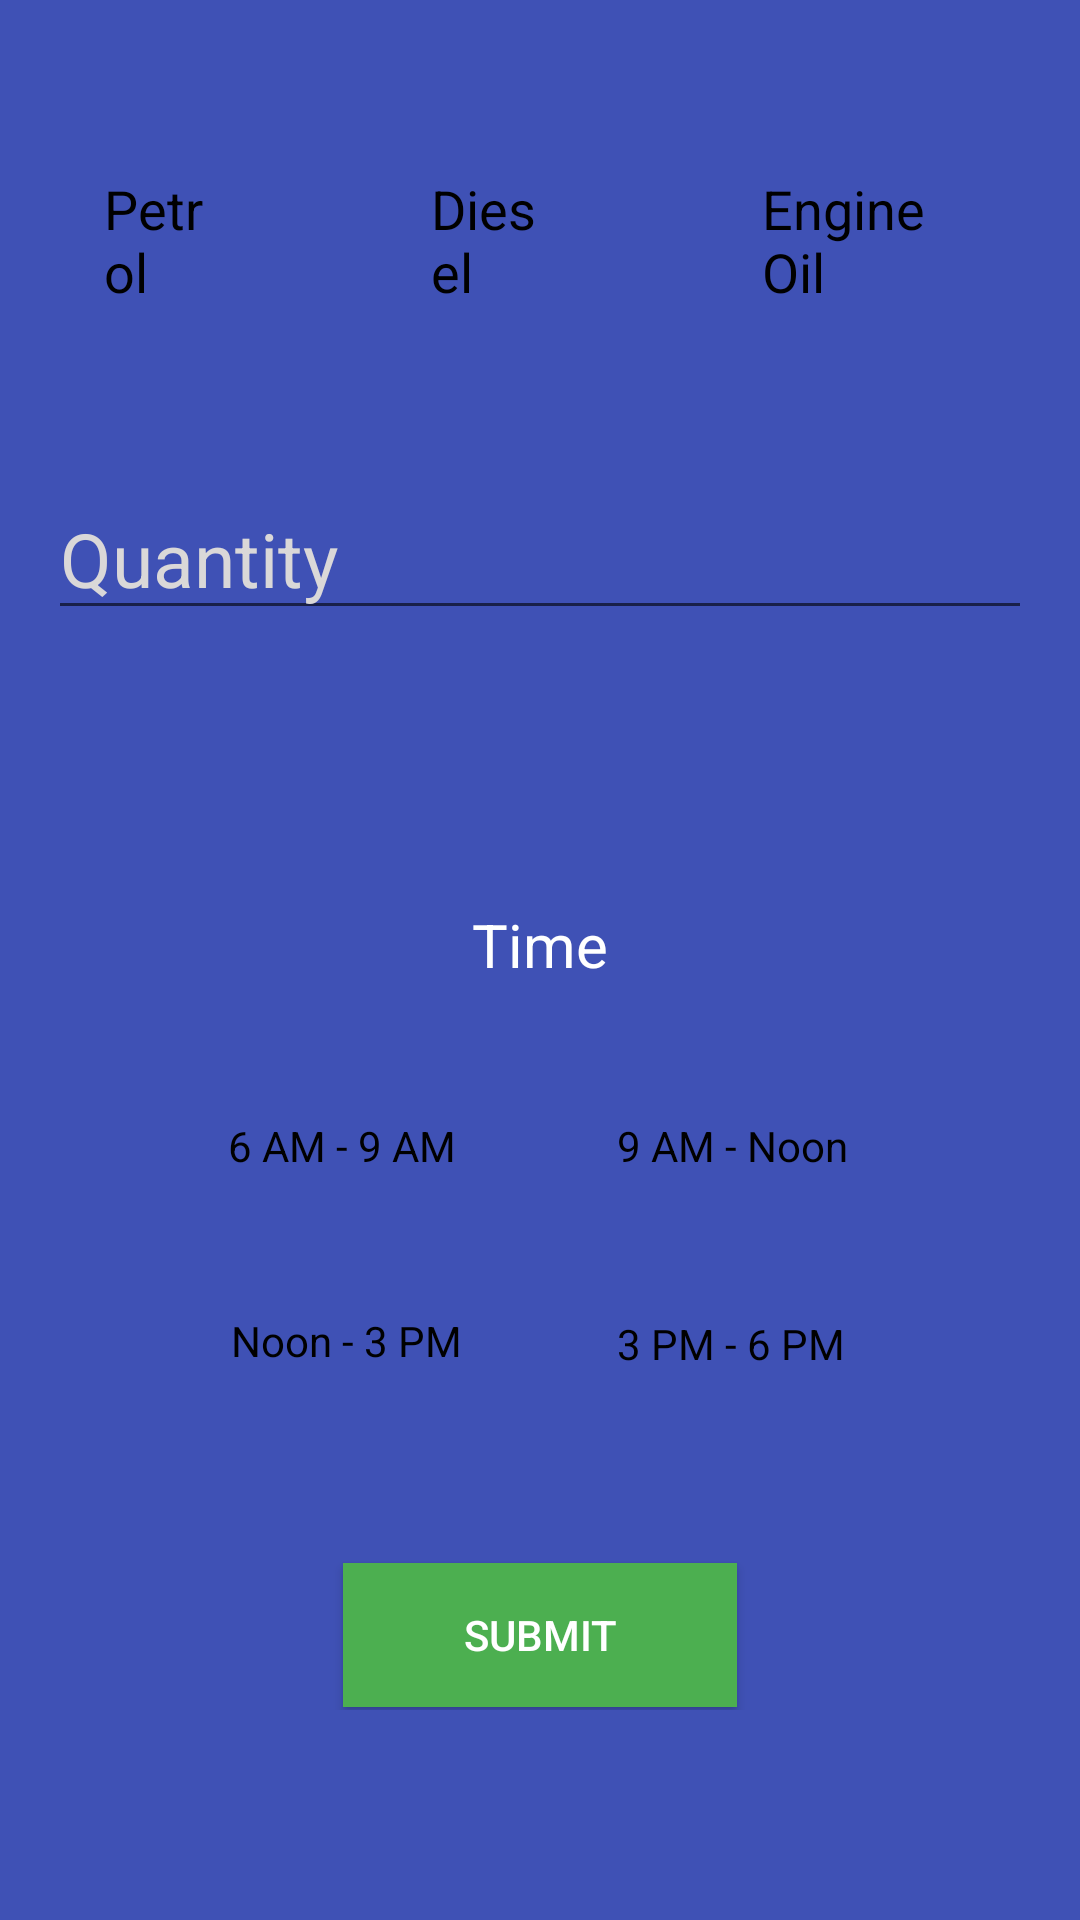

Android layout source for this screen:
<!-- AndroidManifest.xml: application theme Theme.FastFuel -->
<!-- res/layout/activity_order_nonmember.xml -->
<?xml version="1.0" encoding="utf-8"?>
<LinearLayout
    xmlns:android="http://schemas.android.com/apk/res/android"
    xmlns:app="http://schemas.android.com/apk/res-auto"
    xmlns:tools="http://schemas.android.com/tools"
    android:layout_width="match_parent"
    android:layout_height="match_parent"
    android:orientation="vertical"
    android:background="#3F51B5"
    android:layout_gravity="center"
    tools:context=".nonmember.OrderNonmember">

    <LinearLayout
        android:layout_marginTop="50dp"
        android:layout_width="match_parent"
        android:weightSum="2"
        android:orientation="horizontal"
        android:layout_height="60dp"
        android:layout_marginRight="15dp"
        android:layout_marginLeft="15dp"
        android:gravity="center">

        <RadioGroup
            android:layout_width="wrap_content"
            android:layout_height="wrap_content"
            android:orientation="horizontal">

            <RadioButton
                android:layout_weight="1"
                android:layout_width="wrap_content"
                android:layout_height="wrap_content"
                android:text="Petrol"
                android:button="@android:color/transparent"
                android:background="@drawable/radio_selector"
                android:elevation="6dp"
                android:textSize="18sp"
                android:textColor="@color/black"
                android:paddingLeft="20dp"
                android:paddingRight="20dp"/>
            <RadioButton
                android:layout_weight="1"
                android:layout_width="wrap_content"
                android:layout_height="wrap_content"
                android:text="Diesel"
                android:button="@android:color/transparent"
                android:background="@drawable/radio_selector"
                android:elevation="6dp"
                android:textSize="18sp"
                android:textColor="@color/black"
                android:paddingLeft="20dp"
                android:paddingRight="20dp"
                android:layout_marginLeft="30dp"
                android:layout_marginStart="30dp" />
            <RadioButton
                android:layout_weight="1"
                android:layout_width="wrap_content"
                android:layout_height="wrap_content"
                android:text="Engine Oil"
                android:button="@android:color/transparent"
                android:background="@drawable/radio_selector"
                android:elevation="6dp"
                android:textSize="18sp"
                android:textColor="@color/black"
                android:paddingLeft="20dp"
                android:paddingRight="20dp"
                android:layout_marginLeft="30dp"
                android:layout_marginStart="30dp" />
        </RadioGroup>

    </LinearLayout>

    <LinearLayout
        android:layout_marginTop="50dp"
        android:layout_width="match_parent"
        android:weightSum="2"
        android:orientation="horizontal"
        android:layout_height="50dp"
        android:gravity="center">

        <EditText
            android:layout_weight="1"
            android:layout_width="match_parent"
            android:layout_height="match_parent"
            android:hint="Quantity"
            android:textColorHint="#DAD8D8"
            android:inputType="number"
            android:textSize="25sp"
            android:textColor="@color/white"
            android:layout_marginLeft="16dp"
            android:layout_marginRight="16dp"/>

    </LinearLayout>

    <LinearLayout
        android:layout_width="match_parent"
        android:weightSum="2"
        android:layout_height="50dp"
        android:layout_marginTop="20dp"
        android:gravity="center"/>

    <LinearLayout
        android:layout_width="match_parent"
        android:weightSum="2"
        android:layout_height="50dp"
        android:layout_marginTop="5dp"
        android:gravity="center">

        <TextView
            android:layout_weight="1"
            android:layout_width="0dp"
            android:layout_height="match_parent"
            android:text="Time"
            android:textSize="20sp"
            android:textColor="@color/white"
            android:layout_marginTop="5dp"
            android:layout_marginLeft="16dp"
            android:layout_marginRight="16dp"
            android:gravity="center"/>

    </LinearLayout>

    <LinearLayout
        android:layout_marginTop="5dp"
        android:weightSum="2"
        android:layout_width="match_parent"
        android:layout_height="150dp"
        android:layout_marginLeft="16dp"
        android:layout_marginRight="16dp"
        android:gravity="center">


        <LinearLayout
            android:layout_width="wrap_content"
            android:layout_height="wrap_content"
            android:orientation="vertical">

            <RadioGroup
                android:layout_width="wrap_content"
                android:layout_height="wrap_content"
                android:orientation="vertical">

                <RadioButton
                    android:layout_weight="1"
                    android:layout_width="wrap_content"
                    android:layout_height="wrap_content"
                    android:text="6 AM - 9 AM"
                    android:button="@android:color/transparent"
                    android:background="@drawable/radio_selector"
                    android:textColor="@color/black"
                    android:elevation="6dp"
                    android:padding="15dp" />

                <RadioButton
                    android:layout_weight="1"
                    android:layout_width="wrap_content"
                    android:layout_height="wrap_content"
                    android:layout_marginTop="15dp"
                    android:background="@drawable/radio_selector"
                    android:button="@android:color/transparent"
                    android:elevation="6dp"
                    android:padding="16dp"
                    android:text="Noon - 3 PM"
                    android:textColor="@color/black" />

            </RadioGroup>

        </LinearLayout>

        <LinearLayout
            android:layout_width="wrap_content"
            android:layout_height="wrap_content"
            android:orientation="vertical">

            <RadioGroup
                android:layout_width="wrap_content"
                android:layout_height="wrap_content"
                android:orientation="vertical">

                <RadioButton
                    android:layout_weight="1"
                    android:layout_width="wrap_content"
                    android:layout_height="wrap_content"
                    android:background="@drawable/radio_selector"
                    android:button="@android:color/transparent"
                    android:elevation="6dp"
                    android:padding="16dp"
                    android:layout_marginLeft="20dp"
                    android:text="9 AM - Noon"
                    android:textColor="@color/black"
                    android:layout_marginStart="20dp" />

                <RadioButton
                    android:layout_weight="1"
                    android:layout_width="wrap_content"
                    android:layout_height="wrap_content"
                    android:layout_marginTop="15dp"
                    android:layout_marginLeft="20dp"
                    android:background="@drawable/radio_selector"
                    android:button="@android:color/transparent"
                    android:elevation="6dp"
                    android:padding="16dp"
                    android:text="3 PM - 6 PM"
                    android:textColor="@color/black"
                    android:layout_marginStart="20dp" />
            </RadioGroup>

        </LinearLayout>


    </LinearLayout>


    <LinearLayout
        android:layout_marginTop="30dp"
        android:weightSum="2"
        android:layout_width="match_parent"
        android:layout_height="50dp"
        android:layout_marginLeft="16dp"
        android:layout_marginRight="16dp"
        android:gravity="center">

        <Button
            android:id="@+id/submit"
            android:layout_width="wrap_content"
            android:layout_height="wrap_content"
            android:text="Submit"
            android:textColor="@color/white"
            android:background="#4CAF50"
            android:paddingRight="40dp"
            android:paddingLeft="40dp"/>
    </LinearLayout>

</LinearLayout>
<!-- resources referenced by this layout -->
<resources>
  <style name="Theme.FastFuel" parent="Theme.MaterialComponents.DayNight.DarkActionBar">
          
          <item name="colorPrimary">@color/purple_500</item>
          <item name="colorPrimaryVariant">@color/purple_700</item>
          <item name="colorOnPrimary">@color/white</item>
          
          <item name="colorSecondary">@color/teal_200</item>
          <item name="colorSecondaryVariant">@color/teal_700</item>
          <item name="colorOnSecondary">#3F51B5</item>
          
          <item name="android:statusBarColor" tools:targetApi="l">?attr/colorPrimaryVariant</item>
          
      </style>
  <!-- not gathered from this repository: default colours our renderer supplied (Android Studio template values) -->
  <color name="purple_500">#FF6200EE</color>
  <color name="purple_700">#FF3700B3</color>
  <color name="teal_200">#FF03DAC5</color>
  <color name="teal_700">#FF018786</color>
  <color name="black">#FF000000</color>
  <color name="white">#FFFFFFFF</color>
</resources>
